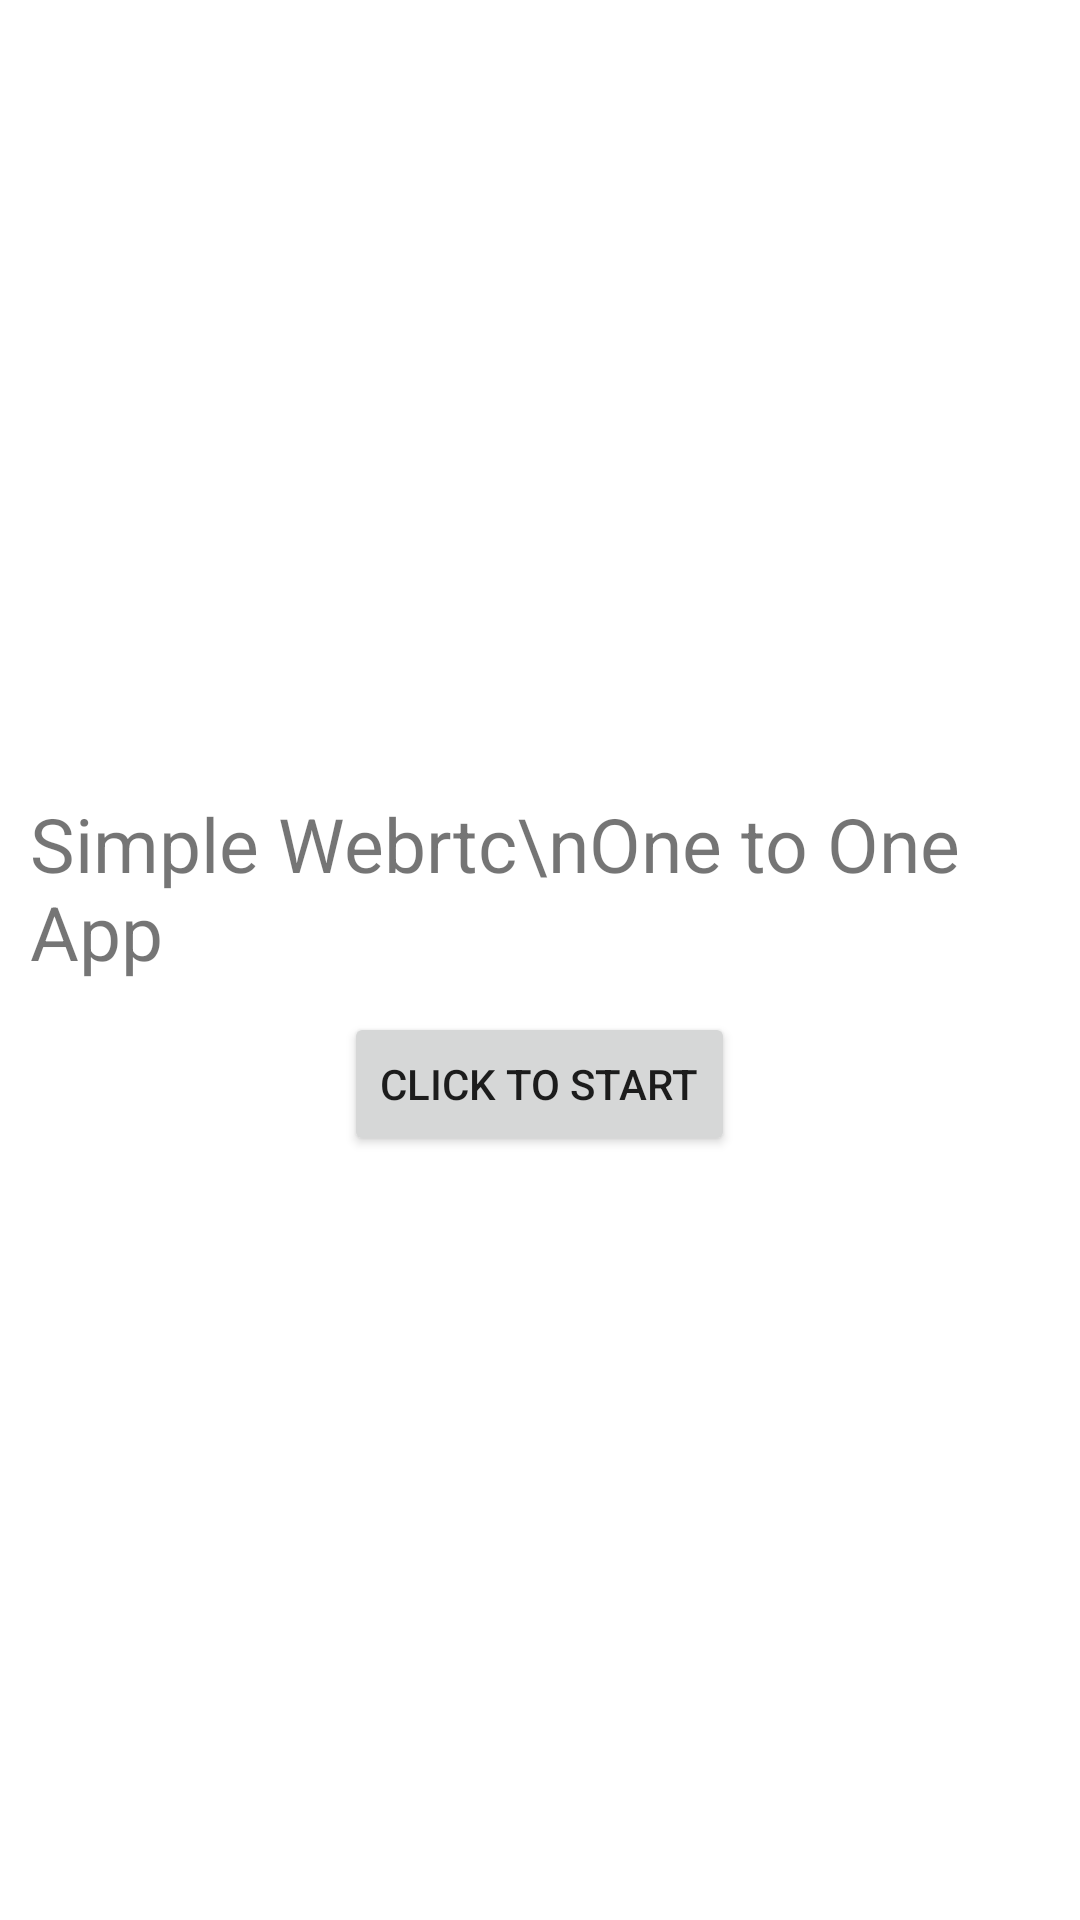

Here is an Android app screen rendered from its layout file. Give the layout XML and the strings, colors and styles it references.
<!-- AndroidManifest.xml: application theme Theme.WebrtcApp -->
<!-- res/layout/activity_splash.xml -->
<?xml version="1.0" encoding="utf-8"?>
<RelativeLayout xmlns:android="http://schemas.android.com/apk/res/android"
    xmlns:app="http://schemas.android.com/apk/res-auto"
    xmlns:tools="http://schemas.android.com/tools"
    android:layout_width="match_parent"
    android:layout_height="match_parent"
    tools:context=".Splash">


    <LinearLayout
        android:layout_width="wrap_content"
        android:layout_height="wrap_content"
        android:gravity="center"
        android:layout_centerInParent="true"
        android:orientation="vertical">

        <ImageView
            android:layout_width="wrap_content"
            android:layout_height="wrap_content"
            android:src="@mipmap/ic_launcher"
            />

        <TextView
            android:layout_width="wrap_content"
            android:layout_height="wrap_content"
            android:text="Simple Webrtc\nOne to One App"
            android:textSize="25sp"
            android:layout_margin="10dp"
            />

        <Button
            android:layout_width="wrap_content"
            android:layout_height="wrap_content"
            android:text="Click to Start"
            android:id="@+id/start"
            android:onClick="start_btn"
            />


    </LinearLayout>



</RelativeLayout>
<!-- resources referenced by this layout -->
<resources>
  <style name="Theme.WebrtcApp" parent="Theme.MaterialComponents.DayNight.DarkActionBar">
          
          <item name="colorPrimary">@color/purple_500</item>
          <item name="colorPrimaryVariant">@color/purple_700</item>
          <item name="colorOnPrimary">@color/white</item>
          
          <item name="colorSecondary">@color/teal_200</item>
          <item name="colorSecondaryVariant">@color/teal_700</item>
          <item name="colorOnSecondary">@color/black</item>
          
          <item name="android:statusBarColor" tools:targetApi="l">?attr/colorPrimaryVariant</item>
          
      </style>
  <!-- not gathered from this repository: default colours our renderer supplied (Android Studio template values) -->
  <color name="purple_500">#FF6200EE</color>
  <color name="purple_700">#FF3700B3</color>
  <color name="teal_200">#FF03DAC5</color>
  <color name="teal_700">#FF018786</color>
  <color name="black">#FF000000</color>
  <color name="white">#FFFFFFFF</color>
</resources>
